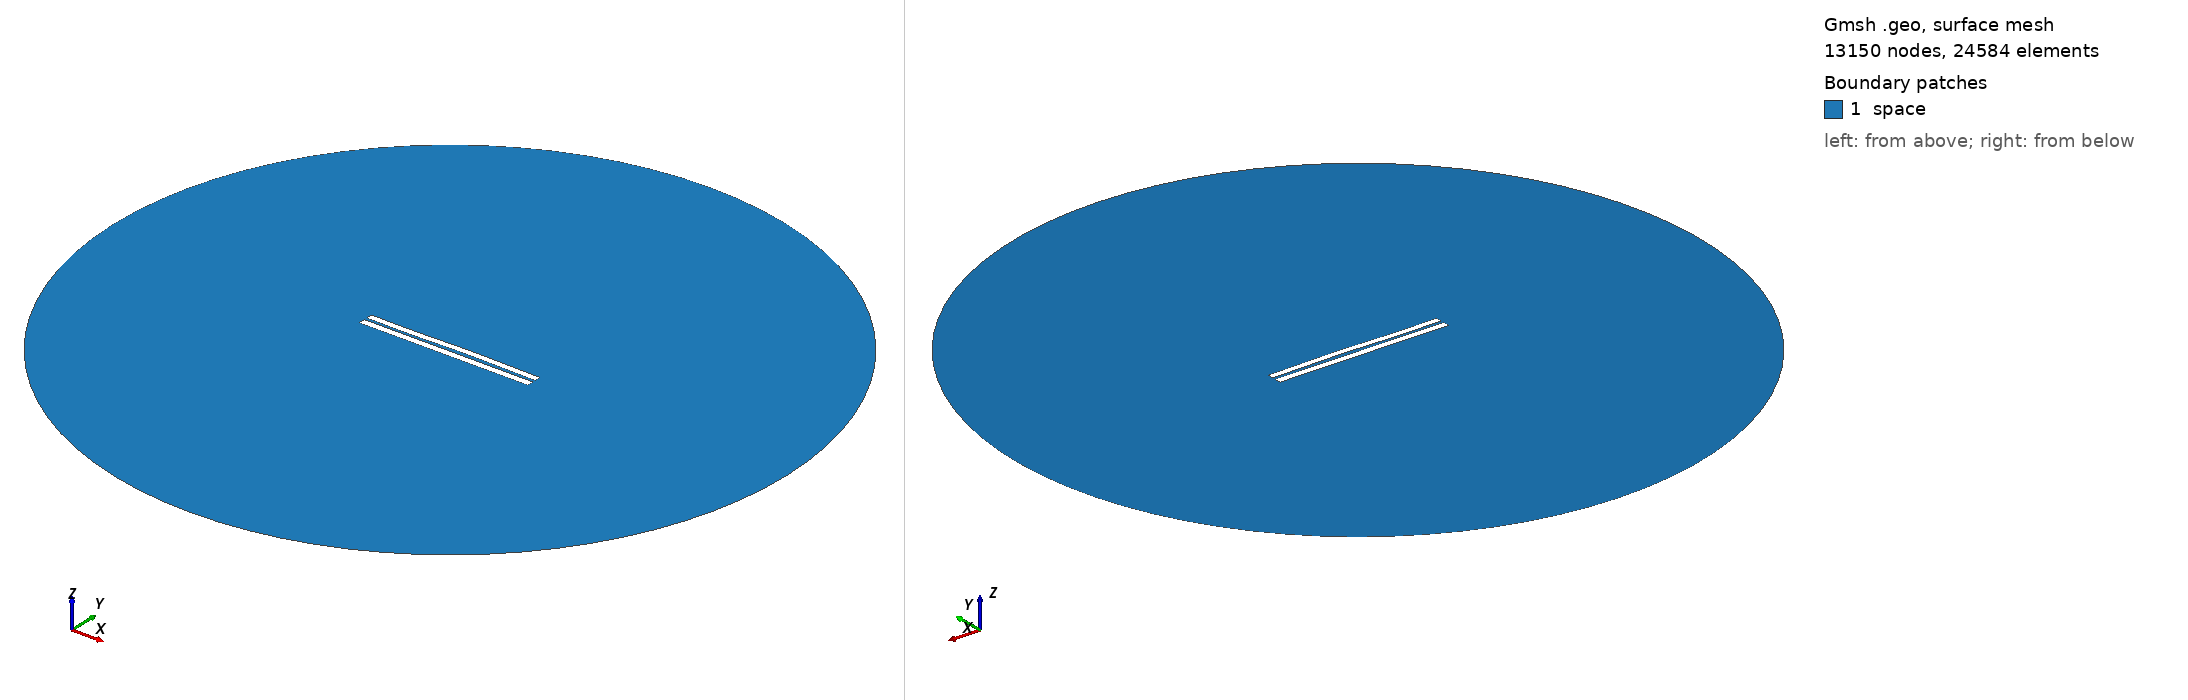

Gmsh geometry script, surface-meshed: 13150 nodes, 24584 surface elements. Boundary patches (legend numbers): 1 space. Left view from above one corner, right view from below the opposite corner. Legend entries are the model's physical surfaces. The drawing asked Gmsh for element sizes between 1% and 20% of the model's largest extent; the script's own settings can give other sizes.

=== 3727.geo (drawn) ===
//---------------------------------------
// Geometry kernel
//---------------------------------------

SetFactory("OpenCASCADE");



//---------------------------------------
// Parameters of the geometry
//---------------------------------------

// Overetch of the upper plate
overetch = 0.125;

// Distance between the plates
distance = 1.5;

// Discretization over the x axis (for the deformation)
nx = 50; 

// Length of the plate
L = 100 - overetch; 

// Number of modes
n = 4; 

// 1st mode coefficient
coeff(1) = 0.15;
beta(1) = 0.596864 * 3.1415926535 / L;

// 2nd mode coefficient
coeff(2) = 0.15;
beta(2) = 1.49418 * 3.1415926535 / L;

// 3rd mode coefficient
coeff(3) = -0.15;
beta(3) = 2.50025 * 3.1415926535 / L;

// 4th mode coefficient
coeff(4) = -0.075;
beta(4) = 3.49999 * 3.1415926535 / L;



//---------------------------------------
// Upper plate (deformed rectangle)
//---------------------------------------

// Coordiantes of the upper plate
xmin = -50;
xmax = 50 - overetch;

// Height of the upper plate
yheight = 4 - 2 * overetch;

// Indexes of the points
UpperID[] = {};
LowerID[] = {};
LeftID[] = {};
RightID[] = {};

// Point index
p = 1;

// Horizontal edges
For i In {1:nx}
    x = xmin + (i-1)*(xmax - xmin)/(nx-1);

    y_bottom = distance / 2 + overetch;
    For j In {1:n}
        C = (Cosh(beta(j)*L) + Cos(beta(j)*L)) / (Sinh(beta(j)*L) + Sin(beta(j)*L));
        y_bottom  = y_bottom + coeff(j) * (Cosh(beta(j)*(x+50)) - Cos(beta(j)*(x+50)) - C * (Sinh(beta(j)*(x+50)) - Sin(beta(j)*(x+50))));
    EndFor

    y_top = y_bottom + yheight;

    Point(p) = {x, y_top, 0, 1.0};
    UpperID[i] = p;
    p = p + 1;

    Point(p) = {x, y_bottom, 0, 1.0};
    LowerID[i] = p;
    p = p + 1;
EndFor

// Create point lists
UpperPts[] = {}; LowerPts[] = {};
For i In {1:nx}
  UpperPts[] += {UpperID[i]};
  LowerPts[] += {LowerID[i]};
EndFor

// Build splines
Spline(1) = {UpperPts[]};
Spline(2) = {LowerPts[]};
Line(3) = {LowerPts[nx-1], UpperPts[nx-1]};
Line(4) = {LowerPts[0], UpperPts[0]};

// Build the plane surface
Curve Loop(1) = {2, 3, -1, -4};
Plane Surface(1) = {1};



//---------------------------------------
// Lower plate (rectangle)
//---------------------------------------

// Vertices
Point(1001) = {-50, -1, 0, 1.0};
Point(1002) = { 50, -1, 0, 1.0};
Point(1003) = { 50,  -5, 0, 1.0};
Point(1004) = {-50,  -5, 0, 1.0};

// Edges
Line(5) = {1001, 1002};
Line(6) = {1002, 1003};
Line(7) = {1003, 1004};
Line(8) = {1004, 1001};

// Plane surface
Line Loop(2) = {5, 6, 7, 8};
Plane Surface(2) = {2}; 



//---------------------------------------
// Outer (fictious) boundary
//---------------------------------------

// Points
Point(1005) = {0, 0, 0};       // Center
Point(1006) = {200, 0, 0};     // Start point
Point(1007) = {0, 200, 0};     // 90 degrees
Point(1008) = {-200, 0, 0};    // 180 degrees
Point(1009) = {0, -200, 0};    // 270 degrees

// Circle arcs (each needs start, center, end)
Circle(9) = {1006, 1005, 1007};
Circle(10) = {1007, 1005, 1008};
Circle(11) = {1008, 1005, 1009};
Circle(12) = {1009, 1005, 1006};

// Plane surface for the entire domain
Curve Loop(3) = {9, 10, 11, 12};
Surface(3) = {3};

// Subtract the plates from the whole domain to obtain the actual domain where we want to solve the equations
BooleanDifference{ Surface{3}; Delete; }{ Surface{1}; Surface{2}; Delete; }




//---------------------------------------
// Transfinite Lines/Curves
//---------------------------------------

// Set the number of points on the boundaries
r = 7;

// Plates
Transfinite Curve {1, 2} = 50*r Using Progression 1;
Transfinite Curve {3, 4} = 2*r Using Progression 1;
Transfinite Line {5, 7} = 50*r Using Progression 1;
Transfinite Line {6, 8} = 2*r Using Progression 1;

// Outer boundary
Transfinite Line {9, 10, 11, 12} = 20 Using Progression 1;



//---------------------------------------
// Physical groups
//---------------------------------------                

// Physical curves (boundaries)
Physical Line("force_segment", 10) = {2};
Physical Line("upper_plate", 11) = {1, 3, 4};
Physical Line("lower_plate", 12) = {5, 6, 7, 8};
Physical Line("boundary", 20) = {9, 10, 11, 12};

// Physical Surfaces
Physical Surface("space", 30) = {3};



//---------------------------------------
// 6. Generate the Mesh
//---------------------------------------

// 2D mesh generation
Mesh 2;
